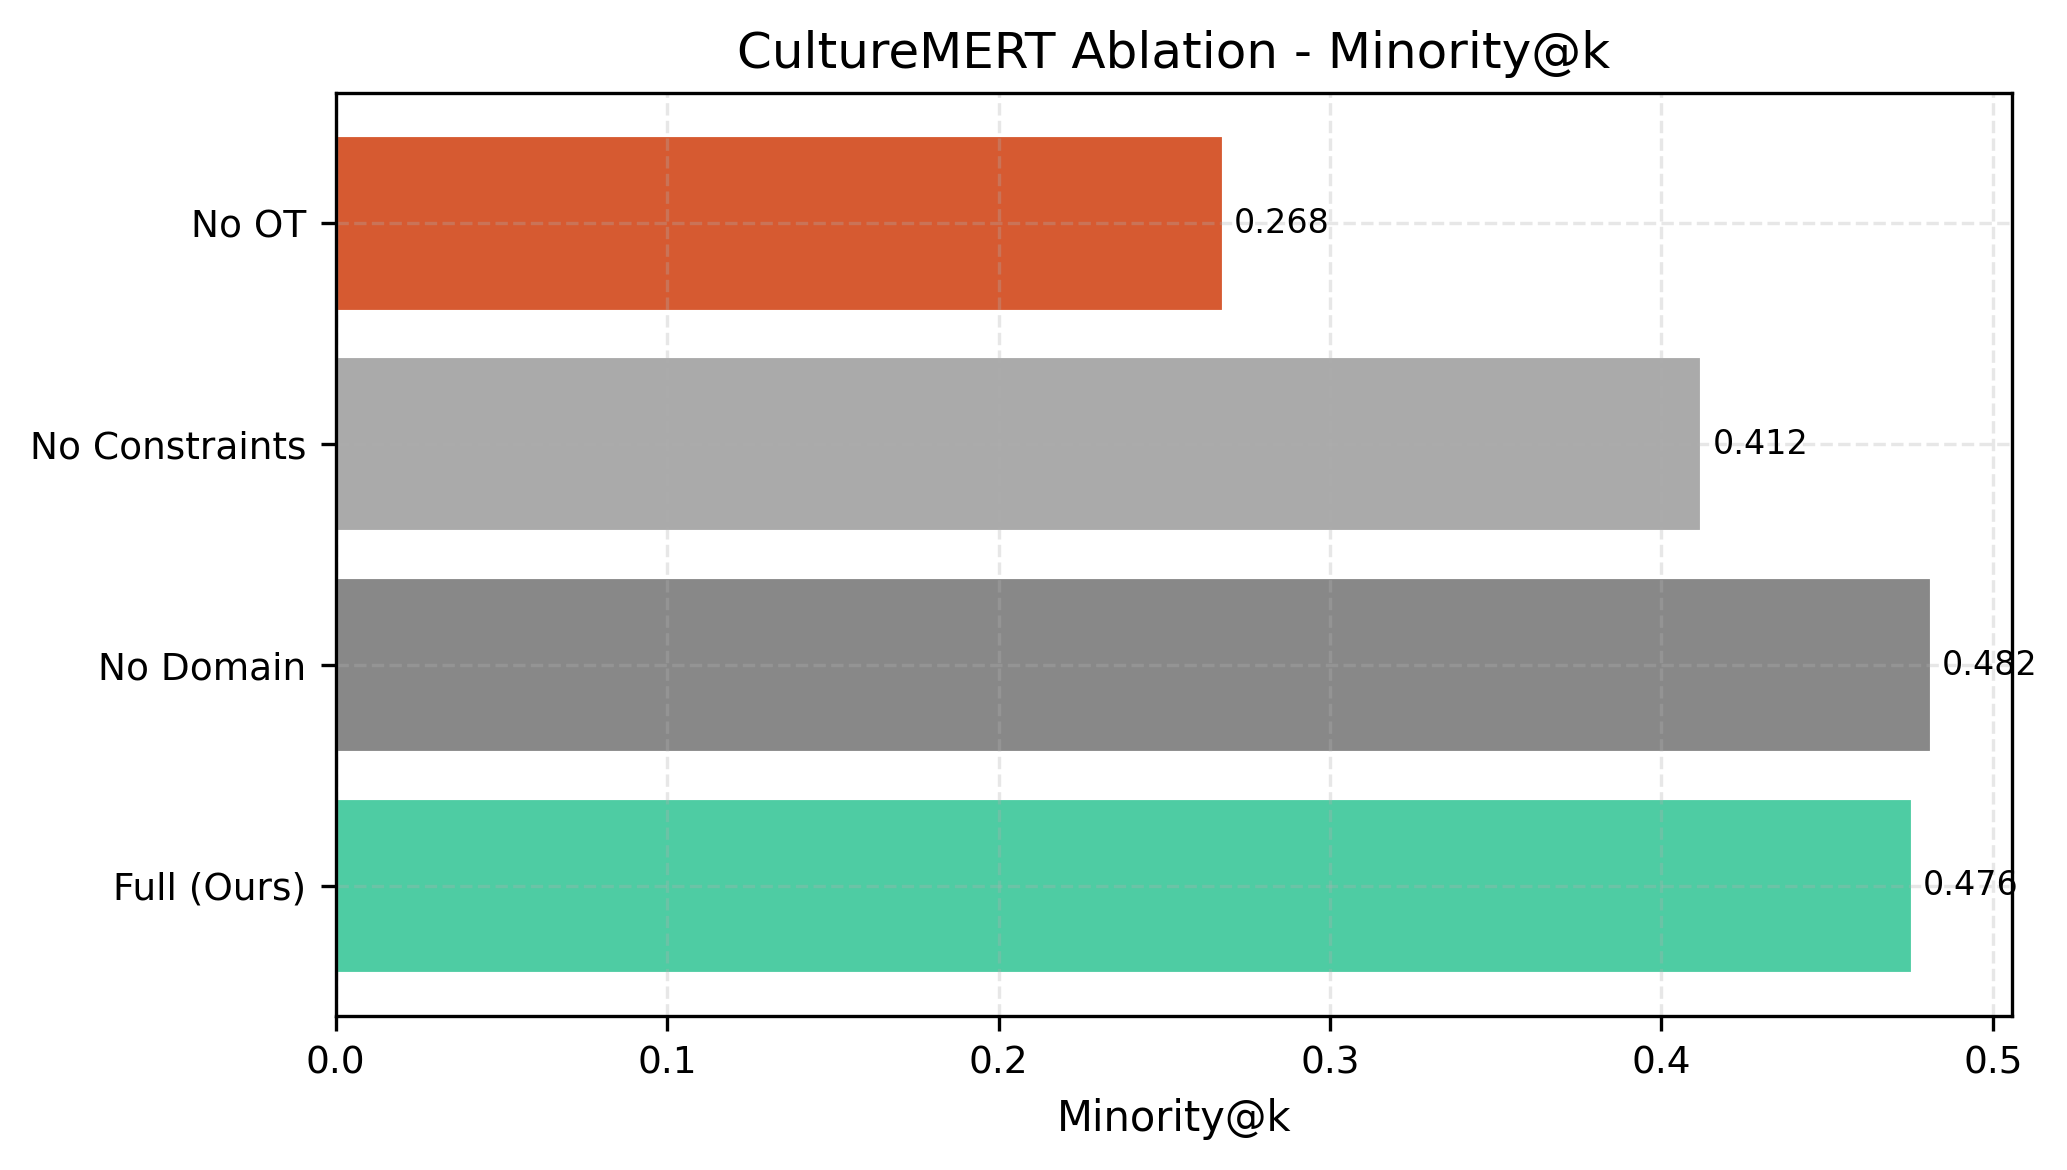

The file beside this chart, header and first rows:
variant, value
Full (Ours), 0.4759
No Domain, 0.4818
No Constraints, 0.4124
No OT, 0.268
